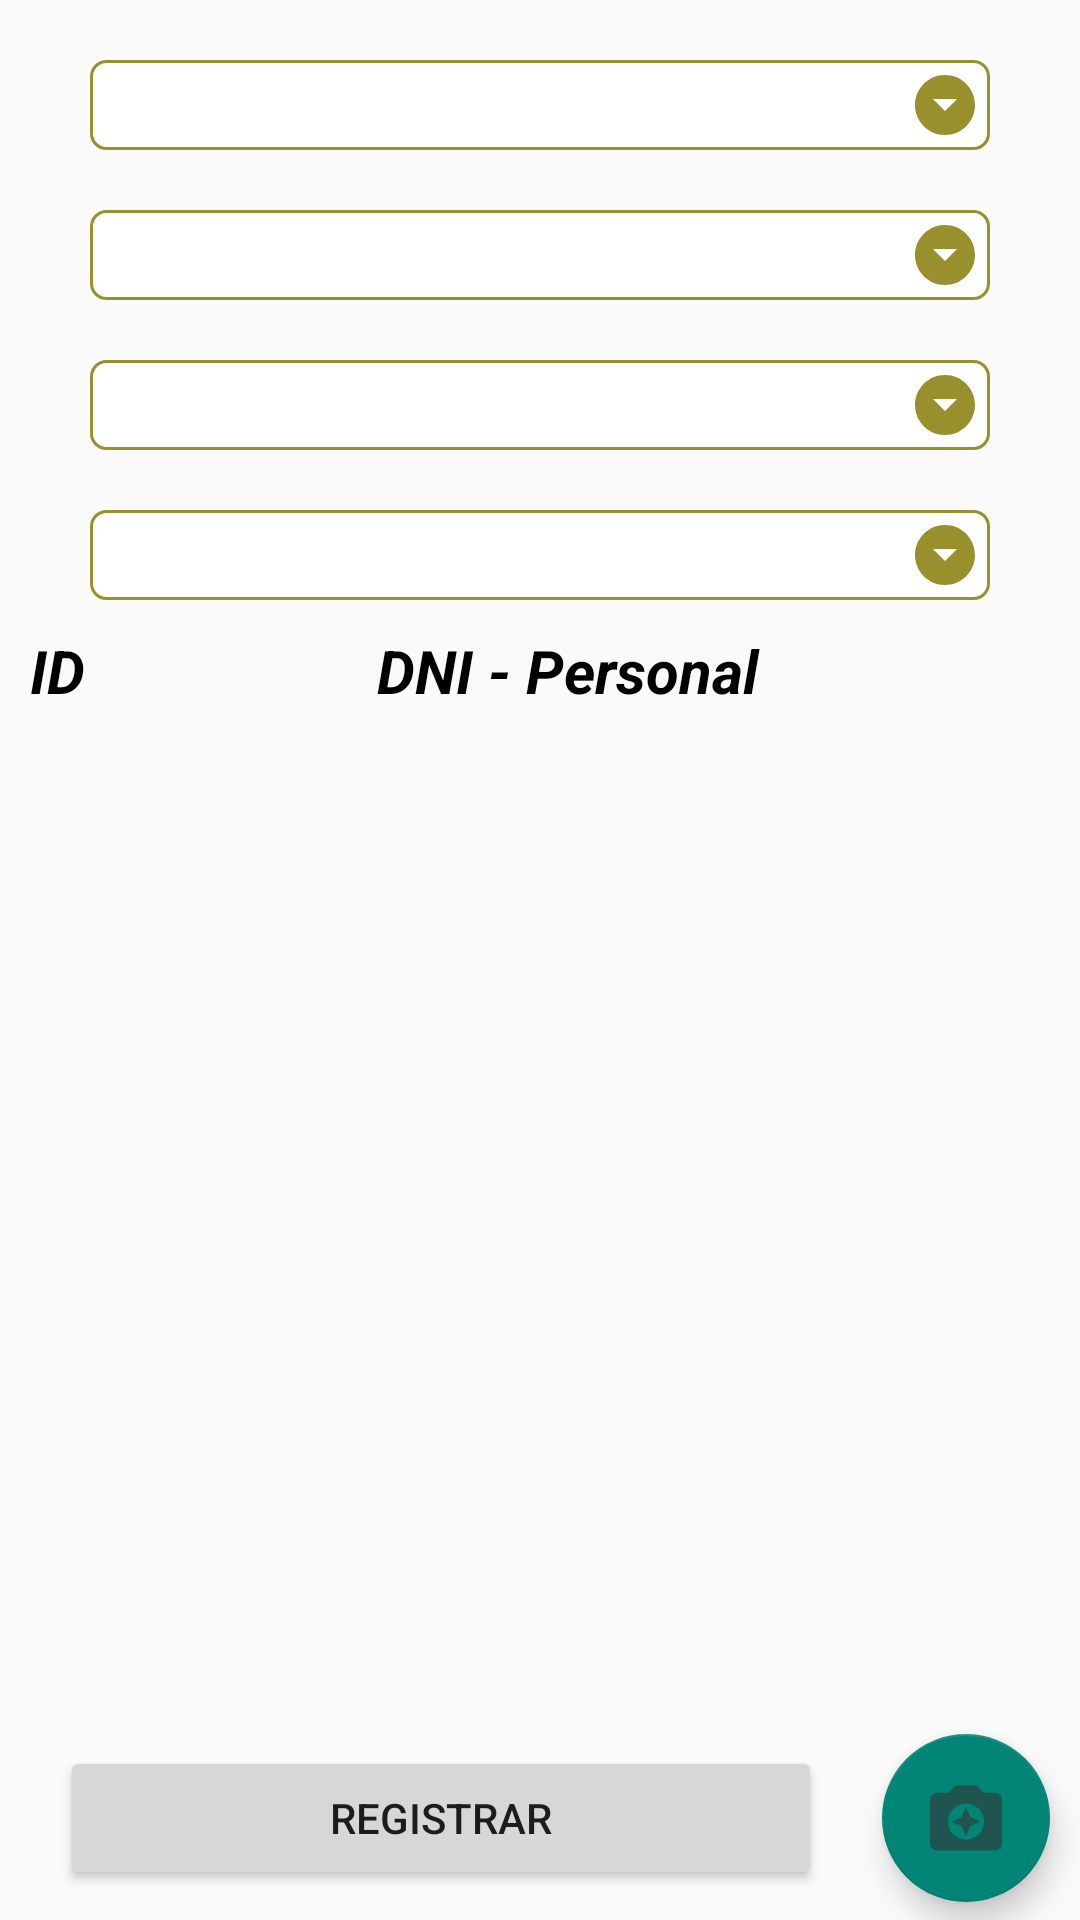

Reconstruct the res/layout file that produces this screen, plus the resources it refers to.
<!-- AndroidManifest.xml: application theme AppTheme -->
<!-- res/layout/activity_tercer_nivel_welcome_tareo_planta.xml -->
<?xml version="1.0" encoding="utf-8"?>
<androidx.constraintlayout.widget.ConstraintLayout xmlns:android="http://schemas.android.com/apk/res/android"
    xmlns:app="http://schemas.android.com/apk/res-auto"
    xmlns:tools="http://schemas.android.com/tools"
    android:layout_width="match_parent"
    android:layout_height="match_parent"
    android:id="@+id/clPrincipalRRHH_TAREO_AR_PLANTA_TERCER_NIVEL"
    tools:context=".RRHH_TAREO_AR_PLANTA.TercerNivelWelcomeTareoPlanta">

    <Spinner
        android:id="@+id/spProcesoRRHH_TAREO_ARANDANO_PLANTA_TERCER_NIVEL"
        android:layout_width="match_parent"
        android:layout_height="wrap_content"
        android:layout_marginStart="30dp"
        android:layout_marginTop="20dp"
        android:layout_marginEnd="30dp"
        android:background="@drawable/spinner_style_rrhhtareoar"
        android:paddingRight="30dp"
        app:layout_constraintEnd_toEndOf="parent"
        app:layout_constraintStart_toStartOf="parent"
        app:layout_constraintTop_toTopOf="parent"
        tools:listitem="@layout/item_spinner_datos_rrhhtareoar" />

    <Spinner
        android:id="@+id/spActividadRRHH_TAREO_ARANDANO_PLANTA_TERCER_NIVEL"
        android:layout_width="match_parent"
        android:layout_height="wrap_content"
        android:layout_marginStart="30dp"
        android:layout_marginTop="20dp"
        android:layout_marginEnd="30dp"
        android:background="@drawable/spinner_style_rrhhtareoar"
        android:paddingRight="30dp"
        app:layout_constraintEnd_toEndOf="parent"
        app:layout_constraintStart_toStartOf="parent"
        app:layout_constraintTop_toBottomOf="@+id/spProcesoRRHH_TAREO_ARANDANO_PLANTA_TERCER_NIVEL"
        tools:listitem="@layout/item_spinner_datos_rrhhtareoar" />

    <Spinner
        android:id="@+id/spLaborRRHH_TAREO_ARANDANO_PLANTA_TERCER_NIVEL"
        android:layout_width="match_parent"
        android:layout_height="wrap_content"
        android:layout_marginStart="30dp"
        android:layout_marginTop="20dp"
        android:layout_marginEnd="30dp"
        android:background="@drawable/spinner_style_rrhhtareoar"
        android:paddingRight="30dp"
        app:layout_constraintEnd_toEndOf="parent"
        app:layout_constraintStart_toStartOf="parent"
        app:layout_constraintTop_toBottomOf="@+id/spActividadRRHH_TAREO_ARANDANO_PLANTA_TERCER_NIVEL"
        tools:listitem="@layout/item_spinner_datos_rrhhtareoar" />

    <Spinner
        android:id="@+id/spMesaRRHH_TAREO_ARANDANO_PLANTA_TERCER_NIVEL"
        android:layout_width="match_parent"
        android:layout_height="wrap_content"
        android:layout_marginStart="30dp"
        android:layout_marginTop="20dp"
        android:layout_marginEnd="30dp"
        android:background="@drawable/spinner_style_rrhhtareoar"
        android:paddingRight="30dp"
        app:layout_constraintEnd_toEndOf="parent"
        app:layout_constraintStart_toStartOf="parent"
        app:layout_constraintTop_toBottomOf="@+id/spLaborRRHH_TAREO_ARANDANO_PLANTA_TERCER_NIVEL"
        tools:listitem="@layout/item_spinner_datos_rrhhtareoar" />

    <LinearLayout
        android:id="@+id/linearLayoutPLANTA"
        android:layout_width="match_parent"
        android:layout_height="wrap_content"
        android:layout_marginStart="10dp"
        android:layout_marginTop="10dp"
        android:layout_marginEnd="10dp"
        android:orientation="horizontal"
        app:layout_constraintEnd_toEndOf="parent"
        app:layout_constraintStart_toStartOf="parent"
        app:layout_constraintTop_toBottomOf="@+id/spMesaRRHH_TAREO_ARANDANO_PLANTA_TERCER_NIVEL">

    <TextView
        android:layout_width="wrap_content"
        android:layout_height="wrap_content"
        android:textColor="@color/black"
        android:textStyle="bold|italic"
        android:textSize="20sp"
        android:text="ID" />

    <TextView
        android:layout_width="wrap_content"
        android:layout_height="wrap_content"
        android:layout_weight="1"
        android:textColor="@color/black"
        android:textStyle="bold|italic"
        android:textSize="20sp"
        android:gravity="center"
        android:text="DNI - Personal" />

    </LinearLayout>

    <ListView
        android:id="@+id/lvPersonalRRHH_TAREO_ARANDANO_PLANTA"
        android:layout_width="match_parent"
        android:layout_height="0dp"
        android:layout_marginStart="10dp"
        android:layout_marginTop="10dp"
        android:layout_marginEnd="10dp"
        android:layout_marginBottom="10dp"
        app:layout_constraintBottom_toTopOf="@+id/btnRegistrarRRHH_TAREO_ARANDANO_PLANTA_TERCER_NIVEL"
        app:layout_constraintEnd_toEndOf="parent"
        app:layout_constraintStart_toStartOf="parent"
        app:layout_constraintTop_toBottomOf="@+id/linearLayoutPLANTA" />

    <com.google.android.material.floatingactionbutton.FloatingActionButton
        android:id="@+id/fabCamaraRRHH_TAREO_ARPLANTA"
        android:layout_width="wrap_content"
        android:layout_height="wrap_content"
        android:layout_marginTop="10dp"
        android:layout_marginEnd="10dp"
        android:layout_marginBottom="10dp"
        android:clickable="true"
        android:contentDescription="AgregarPersonal"
        app:layout_constraintBottom_toBottomOf="parent"
        app:layout_constraintEnd_toEndOf="parent"
        app:layout_constraintTop_toBottomOf="@+id/lvPersonalRRHH_TAREO_ARANDANO_PLANTA"
        app:srcCompat="@drawable/ic_welcome_segundo_nivel_registrar_personal" />

    <Button
        android:id="@+id/btnRegistrarRRHH_TAREO_ARANDANO_PLANTA_TERCER_NIVEL"
        android:layout_width="0dp"
        android:layout_height="wrap_content"
        android:layout_marginStart="20dp"
        android:layout_marginEnd="20dp"
        android:layout_marginBottom="10dp"
        android:text="Registrar"
        app:layout_constraintBottom_toBottomOf="parent"
        app:layout_constraintEnd_toStartOf="@+id/fabCamaraRRHH_TAREO_ARPLANTA"
        app:layout_constraintStart_toStartOf="parent" />

</androidx.constraintlayout.widget.ConstraintLayout>
<!-- res/layout/item_spinner_datos_rrhhtareoar.xml (included above) -->
<?xml version="1.0" encoding="utf-8"?>
<LinearLayout xmlns:android="http://schemas.android.com/apk/res/android"
    android:layout_width="365dp"
    android:layout_height="wrap_content"
    android:orientation="horizontal"
    android:padding="5dp"
    >

    <androidx.cardview.widget.CardView
        android:layout_width="5dp"
        android:layout_height="40dp"
        android:layout_marginRight="5dp"
        android:backgroundTint="#98902C"/>

    <LinearLayout
        android:layout_width="300dp"
        android:layout_height="match_parent"
        android:orientation="horizontal"
        android:background="@drawable/item_spinner_style_rrhhtareoar">

        <TextView
            android:id="@+id/tvNombreDatoRRHH_TAREO_AR"
            android:layout_width="match_parent"
            android:layout_height="wrap_content"
            android:text="DATO"
            android:layout_gravity="center"
            android:layout_margin="5dp"
            android:textStyle="bold"
            android:textSize="15dp"
            android:textColor="@color/black"
            />

    </LinearLayout>

</LinearLayout>
<!-- resources referenced by this layout -->
<resources>
  <color name="black">#FF000000</color>
  <!-- drawable ic_welcome_segundo_nivel_registrar_personal (drawable-anydpi) -->
  <vector xmlns:android="http://schemas.android.com/apk/res/android"
      android:width="24dp"
      android:height="24dp"
      android:viewportWidth="24"
      android:viewportHeight="24"
      android:tint="#333333"
      android:alpha="0.6">
    <group android:scaleX="1.2"
        android:scaleY="1.2"
        android:translateX="-2.4"
        android:translateY="-2.4">
      <path
          android:fillColor="@android:color/white"
          android:pathData="M9,3L7.17,5L4,5c-1.1,0 -2,0.9 -2,2v12c0,1.1 0.9,2 2,2h16c1.1,0 2,-0.9 2,-2L22,7c0,-1.1 -0.9,-2 -2,-2h-3.17L15,3L9,3zM12,18c-2.76,0 -5,-2.24 -5,-5s2.24,-5 5,-5 5,2.24 5,5 -2.24,5 -5,5z"/>
      <path
          android:fillColor="@android:color/white"
          android:pathData="M12,17l1.25,-2.75L16,13l-2.75,-1.25L12,9l-1.25,2.75L8,13l2.75,1.25z"/>
    </group>
  </vector>
  <!-- drawable item_spinner_style_rrhhtareoar (drawable) -->
  <?xml version="1.0" encoding="utf-8"?>
  <shape xmlns:android="http://schemas.android.com/apk/res/android"
      android:shape="rectangle">
  
      <solid android:color="@color/white"/>
      <stroke android:width="0.5dip" android:color="#98902C"/>
      <corners android:radius="5dp"/>
  
  </shape>
  <!-- drawable spinner_style_rrhhtareoar (drawable) -->
  <?xml version="1.0" encoding="utf-8"?>
  <selector xmlns:android="http://schemas.android.com/apk/res/android">
      <item>
          <layer-list>
              <item>
                  <shape>
                      <gradient
                          android:angle="90"
                          android:endColor="@color/white"
                          android:startColor="@color/white"
                          android:type="linear"/>
                      <stroke
                          android:width="1dp"
                          android:color="#98902C"/>
                      <corners
                          android:radius="5dp"/>
                      <padding
                          android:bottom="3dp"
                          android:left="3dp"
                          android:right="3dp"
                          android:top="3dp"/>
                  </shape>
              </item>
              <item
                  android:drawable="@drawable/ic_spinner"
                  android:gravity="center_vertical|right"
                  />
          </layer-list>
      </item>
  </selector>
  <style name="AppTheme" parent="Theme.AppCompat.Light.NoActionBar">
          <item name="android:windowNoTitle">true</item>
          <item name="android:windowFullscreen">true</item>
      </style>
  <color name="white">#FFFFFFFF</color>
  <!-- drawable ic_spinner (drawable) -->
  <vector xmlns:android="http://schemas.android.com/apk/res/android"
      android:width="24dp"
      android:height="24dp"
      android:viewportWidth="24"
      android:viewportHeight="24"
      android:tint="#98902C">
    <path
        android:fillColor="@android:color/white"
        android:pathData="M12,2C6.48,2 2,6.48 2,12s4.48,10 10,10 10,-4.48 10,-10S17.52,2 12,2zM12,14l-4,-4h8l-4,4z"/>
  </vector>
</resources>
